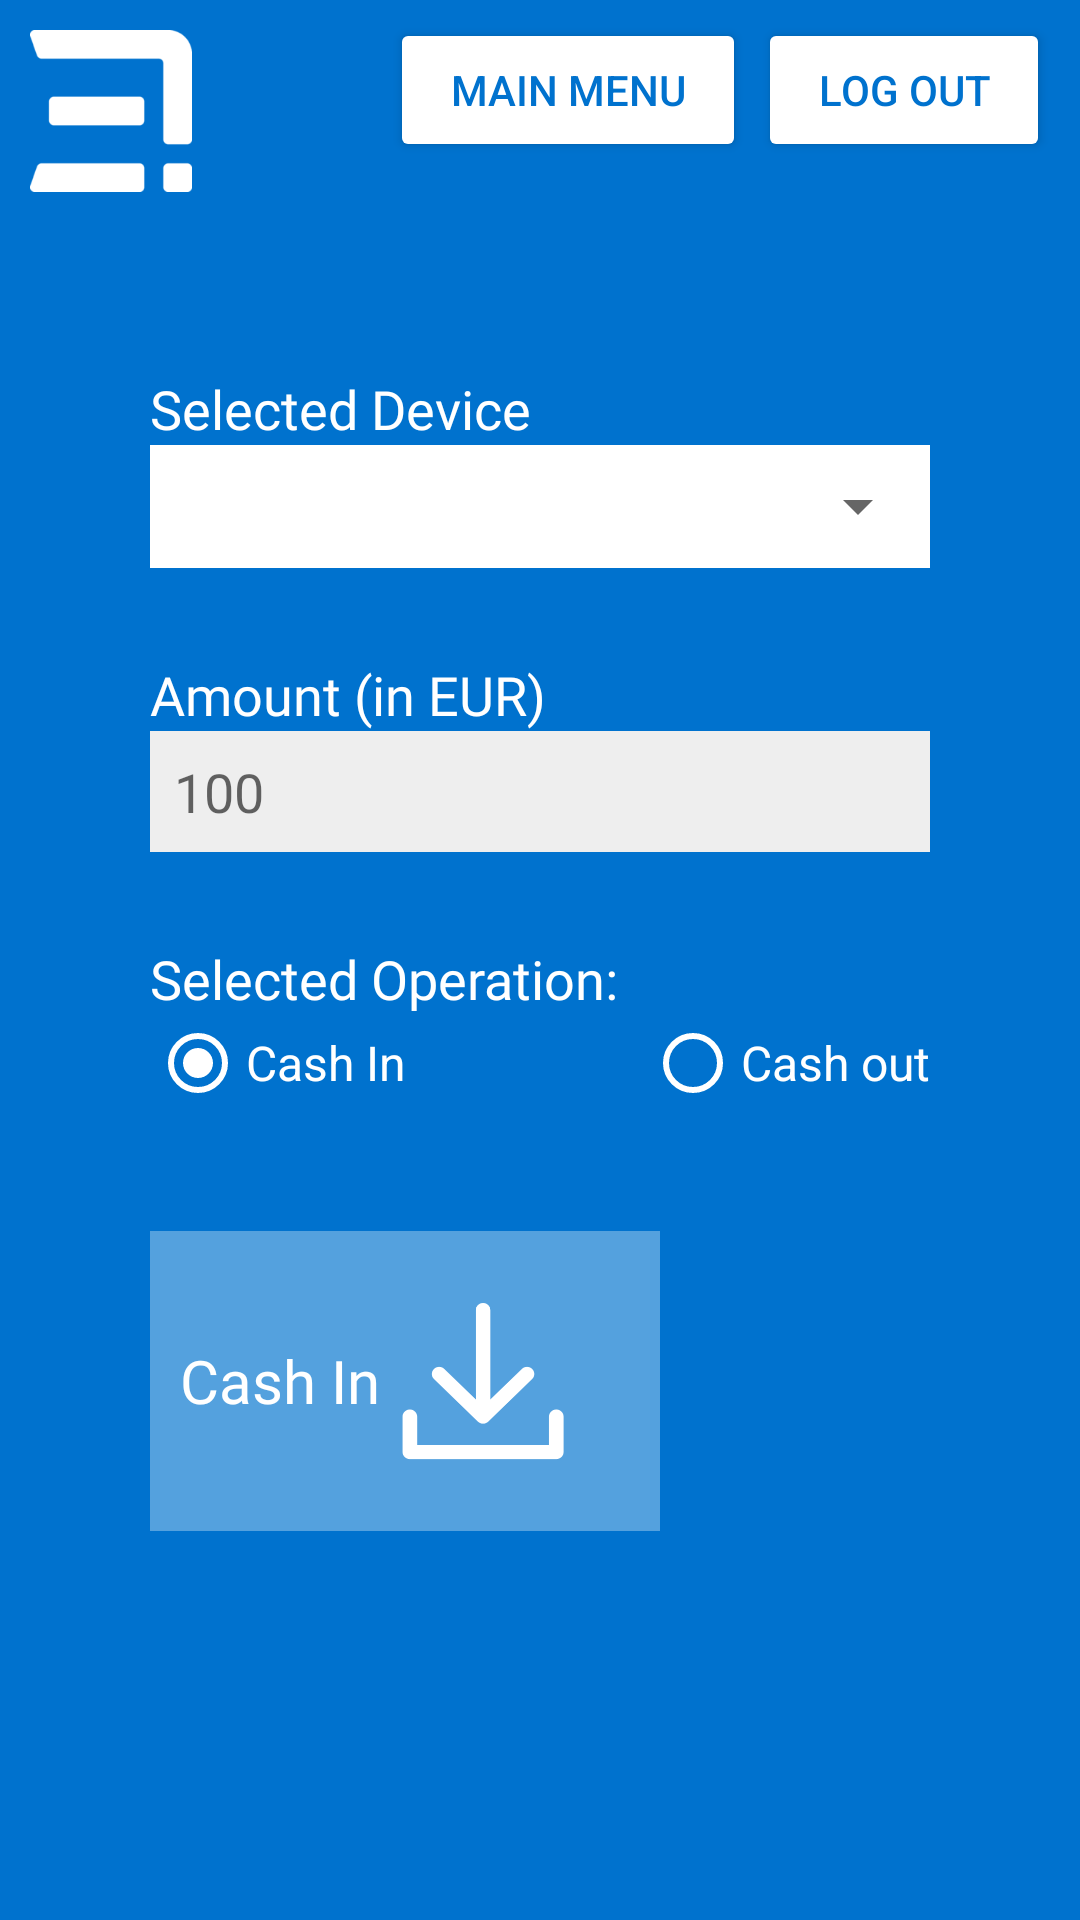

Android layout source for this screen:
<!-- AndroidManifest.xml: application theme Theme.EnsicoCasino -->
<!-- res/layout/activity_remote_transfer.xml -->
<?xml version="1.0" encoding="utf-8"?>
<androidx.constraintlayout.widget.ConstraintLayout xmlns:android="http://schemas.android.com/apk/res/android"
    xmlns:app="http://schemas.android.com/apk/res-auto"
    xmlns:tools="http://schemas.android.com/tools"
    android:layout_width="match_parent"
    android:layout_height="match_parent"
    android:background="@color/purple_500"
    tools:context=".ui.RemoteTransferActivity">

    <include
        android:id="@+id/toolbar"
        layout="@layout/top_layout" />

    <LinearLayout
        android:layout_width="0dp"
        android:layout_height="0dp"
        android:layout_margin="50dp"
        android:orientation="vertical"
        app:layout_constraintBottom_toBottomOf="parent"
        app:layout_constraintEnd_toEndOf="parent"
        app:layout_constraintStart_toStartOf="parent"
        app:layout_constraintTop_toBottomOf="@+id/toolbar">


        <TextView
            android:id="@+id/textView2"
            android:layout_width="match_parent"
            android:layout_height="wrap_content"
            android:fontFamily="@font/poppins_medium"
            android:text="Selected Device"
            android:textColor="@color/white"
            android:textSize="18sp" />

        <LinearLayout
            android:id="@+id/layout_spinner"
            android:layout_width="match_parent"
            android:layout_height="41dp"
            android:background="@drawable/bg_et_filter"
            android:gravity="center"
            android:orientation="vertical">

            <Spinner
                android:id="@+id/spinner"
                android:layout_width="match_parent"
                android:layout_height="match_parent" />


        </LinearLayout>


        <LinearLayout
            android:id="@+id/layout_payment"
            android:layout_width="match_parent"
            android:layout_height="wrap_content"
            android:orientation="vertical">

            <TextView
                android:id="@+id/textView"
                android:layout_width="match_parent"
                android:layout_height="wrap_content"
                android:layout_marginTop="30dp"
                android:fontFamily="@font/poppins_medium"
                android:text="Amount (in EUR)"
                android:textColor="@color/white"
                android:textSize="18sp" />

            <EditText
                android:id="@+id/et_amount"
                android:layout_width="match_parent"
                android:layout_height="wrap_content"
                android:background="@color/grey"
                android:ems="10"
                android:hint="100"
                android:inputType="numberDecimal"
                android:padding="8dp"
                android:textColor="@color/black"
                android:textSize="18sp" />
        </LinearLayout>


        <TextView
            android:layout_width="match_parent"
            android:layout_height="wrap_content"
            android:layout_marginTop="30dp"
            android:fontFamily="@font/poppins_medium"
            android:text="Selected Operation:"
            android:textColor="@color/white"
            android:textSize="18sp" />

        <LinearLayout
            android:id="@+id/root_layout"
            android:layout_width="match_parent"
            android:layout_height="wrap_content"
            android:orientation="horizontal">

            <RadioGroup
                android:id="@+id/radioOperation"
                android:layout_width="match_parent"
                android:layout_height="wrap_content"
                android:orientation="horizontal">

                <RadioButton
                    android:id="@+id/radioCashIn"
                    android:layout_width="0dp"
                    android:layout_height="wrap_content"
                    android:layout_weight="1"
                    android:checked="true"
                    android:textSize="16sp"
                    android:buttonTint="@color/white"
                    android:text="@string/cash_in"
                    android:textColor="@color/white" />

                <RadioButton
                    android:id="@+id/radioCashOut"
                    android:layout_width="wrap_content"
                    android:layout_height="wrap_content"
                    android:buttonTint="@color/white"
                    android:textSize="16sp"
                    android:layout_gravity="end"
                    android:text="@string/cash_out"
                    android:textColor="@color/white" />

            </RadioGroup>
        </LinearLayout>


        <LinearLayout
            android:id="@+id/layout_cash"
            android:layout_width="170dp"
            android:layout_height="100dp"
            android:layout_marginTop="40dp"
            android:background="@color/light_blue"
            android:gravity="center"
            android:orientation="horizontal"
            android:paddingHorizontal="10dp"
            android:paddingVertical="20dp">

            <TextView
                android:id="@+id/tv_cash"
                android:layout_width="wrap_content"
                android:layout_height="wrap_content"
                android:fontFamily="@font/poppins_medium"
                android:gravity="center_horizontal"
                android:paddingEnd="5dp"
                android:text="@string/cash_in"
                android:textColor="@color/white"
                android:textSize="20sp" />

            <ImageView
                android:layout_width="match_parent"
                android:layout_height="match_parent"
                android:layout_marginStart="-20dp"
                android:layout_weight="1"
                android:scaleType="fitXY"
                android:src="@drawable/payout" />
        </LinearLayout>


        <TextView
            android:id="@+id/tv_message"
            android:layout_width="match_parent"
            android:layout_height="wrap_content"
            android:layout_marginTop="30dp"
            android:fontFamily="@font/poppins_medium"
            android:text=""
            android:textColor="@color/white"
            android:textSize="18sp" />


    </LinearLayout>

</androidx.constraintlayout.widget.ConstraintLayout>
<!-- res/layout/top_layout.xml (included above) -->
<?xml version="1.0" encoding="utf-8"?>
<androidx.constraintlayout.widget.ConstraintLayout xmlns:android="http://schemas.android.com/apk/res/android"
    android:layout_width="match_parent"
    android:layout_height="wrap_content"
    xmlns:app="http://schemas.android.com/apk/res-auto"
    android:background="@color/purple_500">

    <ImageView
        android:id="@+id/imageView3"
        android:layout_width="74dp"
        android:layout_height="74dp"
        android:padding="10dp"
        android:scaleType="fitCenter"
        android:src="@drawable/logo"
        app:layout_constraintStart_toStartOf="parent"
        app:layout_constraintTop_toTopOf="parent"
        app:tint="@color/white" />

    <Button
        android:id="@+id/btn_main"
        android:layout_width="wrap_content"
        android:layout_height="wrap_content"
        android:layout_marginTop="6dp"
        android:layout_marginEnd="4dp"
        android:backgroundTint="@color/white"
        android:paddingHorizontal="20dp"
        android:text="main menu"
        android:textColor="@color/purple_500"
        app:layout_constraintEnd_toStartOf="@id/btn_logout"
        app:layout_constraintTop_toTopOf="parent" />

    <Button
        android:id="@+id/btn_logout"
        android:layout_width="wrap_content"
        android:layout_height="wrap_content"
        android:layout_marginTop="6dp"
        android:layout_marginEnd="10dp"
        android:backgroundTint="@color/white"
        android:paddingHorizontal="20dp"
        android:text="Log out"
        android:textColor="@color/purple_500"
        app:layout_constraintEnd_toEndOf="parent"
        app:layout_constraintTop_toTopOf="parent" />

</androidx.constraintlayout.widget.ConstraintLayout>
<!-- resources referenced by this layout -->
<resources>
  <color name="black">#FF000000</color>
  <color name="grey">#eeeeee</color>
  <color name="light_blue">#54a1de</color>
  <color name="purple_500">#0072CE</color>
  <color name="white">#FFFFFFFF</color>
  <!-- drawable bg_et_filter (drawable-ldpi) -->
  <?xml version="1.0" encoding="utf-8"?>
  <shape xmlns:android="http://schemas.android.com/apk/res/android">
  
  
  
  
  
      <solid
          android:color="@color/white"/>
  </shape>
  <!-- drawable logo: png bitmap (drawable, 6648 bytes) -->
  <!-- drawable payout: png bitmap (drawable-hdpi, 3405 bytes) -->
  <string name="cash_in">Cash In</string>
  <string name="cash_out">Cash out</string>
  <style name="Theme.EnsicoCasino" parent="Theme.AppCompat.DayNight.NoActionBar">
          
          <item name="colorPrimary">@color/purple_500</item>
          <item name="colorPrimaryVariant">@color/purple_500</item>
          <item name="colorOnPrimary">@color/white</item>
          
          <item name="colorSecondary">@color/teal_200</item>
          <item name="colorSecondaryVariant">@color/teal_700</item>
          <item name="colorOnSecondary">@color/black</item>
          
          <item name="android:statusBarColor" tools:targetApi="l">?attr/colorPrimaryVariant</item>
          
      </style>
  <color name="teal_200">#FF03DAC5</color>
  <color name="teal_700">#FF018786</color>
</resources>
